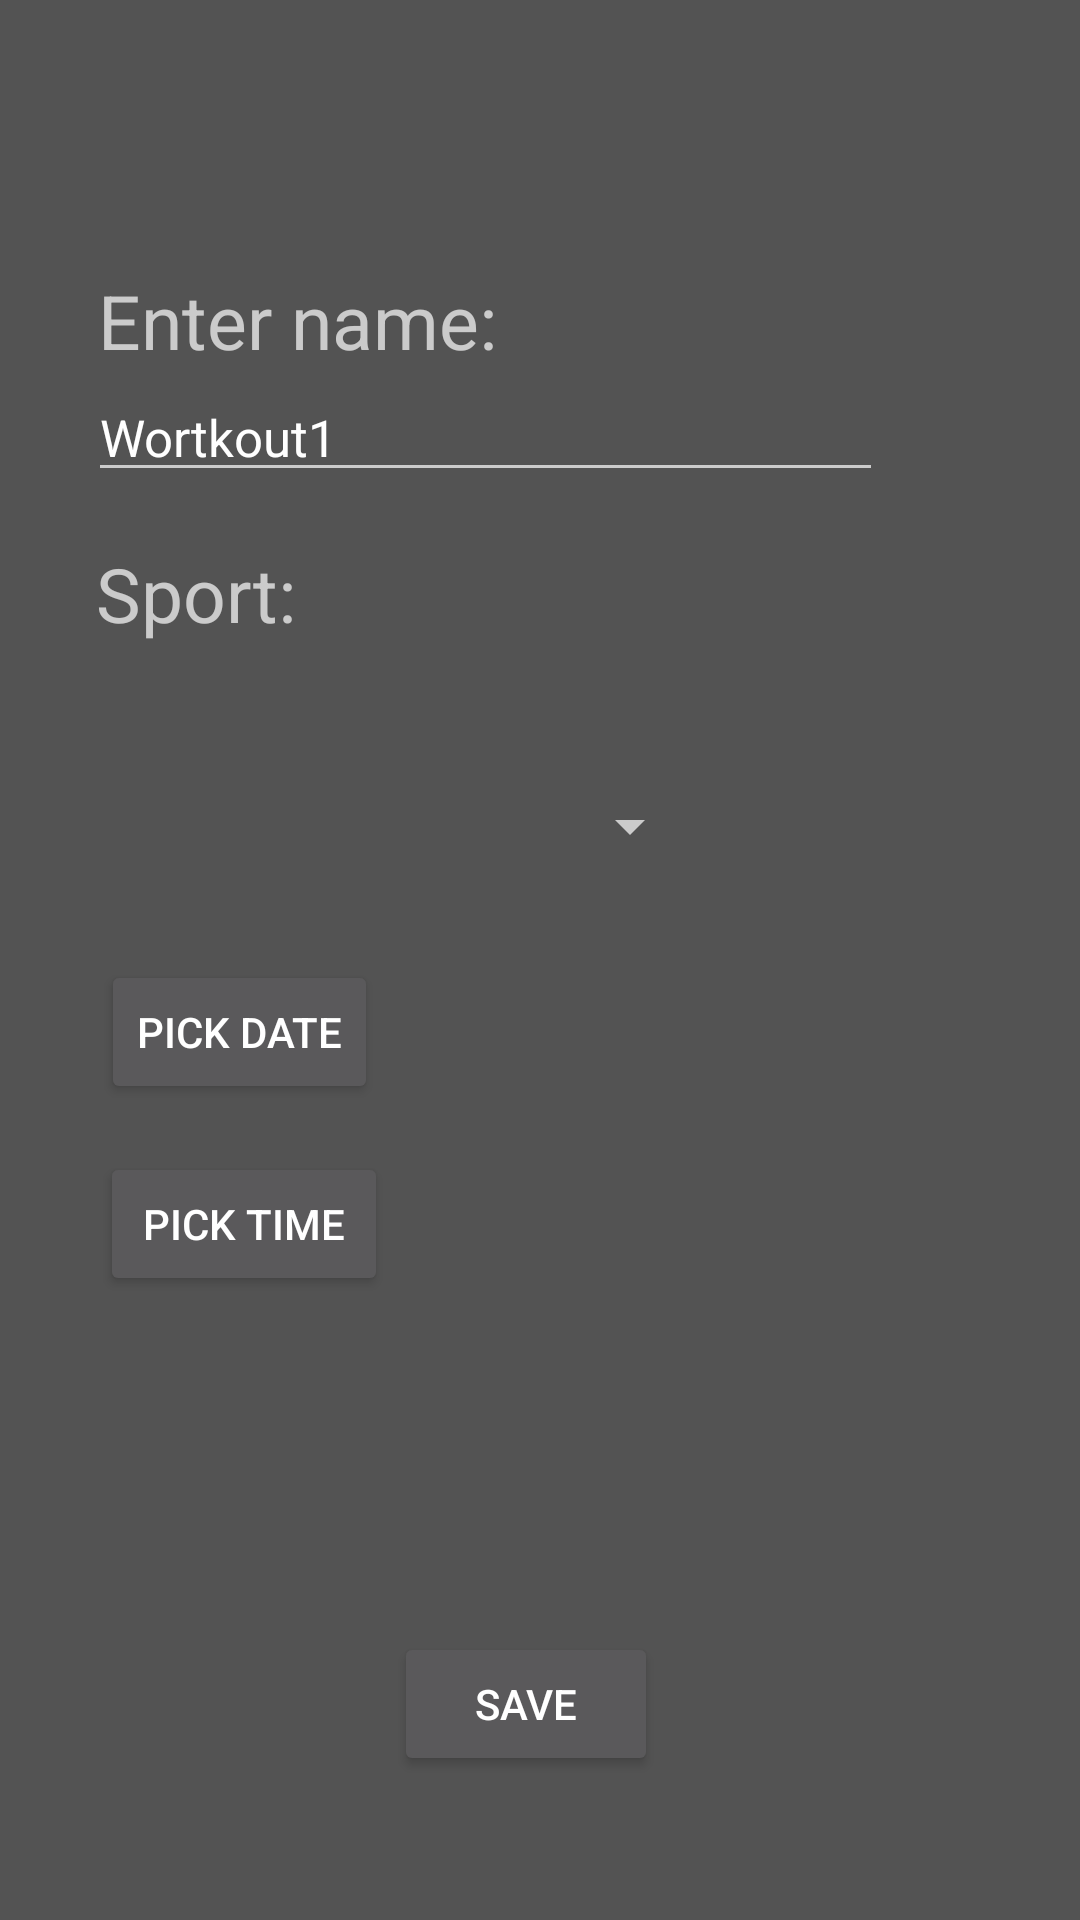

The Android layout XML behind this screen, and the referenced resources:
<!-- AndroidManifest.xml: application theme AppTheme -->
<!-- res/layout/activity_workout_creator.xml -->
<?xml version="1.0" encoding="utf-8"?>

<android.support.constraint.ConstraintLayout xmlns:android="http://schemas.android.com/apk/res/android"
    xmlns:app="http://schemas.android.com/apk/res-auto"
    xmlns:tools="http://schemas.android.com/tools"
    android:layout_width="match_parent"
    android:layout_height="match_parent"
    tools:context=".WorkoutCreator">

    <TextView
        android:id="@+id/sport_label"
        android:layout_width="195dp"
        android:layout_height="47dp"
        android:layout_marginStart="8dp"
        android:layout_marginEnd="8dp"
        android:layout_marginBottom="412dp"
        android:text="Sport:"
        android:textSize="25dp"
        app:layout_constraintBottom_toBottomOf="parent"
        app:layout_constraintEnd_toEndOf="parent"
        app:layout_constraintHorizontal_bias="0.161"
        app:layout_constraintStart_toStartOf="parent" />

    <TextView
        android:id="@+id/name_label"
        android:layout_width="155dp"
        android:layout_height="34dp"
        android:layout_marginStart="8dp"
        android:layout_marginEnd="8dp"
        android:layout_marginBottom="516dp"
        android:text="Enter name:"
        android:textSize="25dp"
        app:layout_constraintBottom_toBottomOf="parent"
        app:layout_constraintEnd_toEndOf="parent"
        app:layout_constraintHorizontal_bias="0.131"
        app:layout_constraintStart_toStartOf="parent" />

    <Spinner
        android:id="@+id/pick_workout_type"
        android:layout_width="190dp"
        android:layout_height="33dp"
        android:layout_marginStart="44dp"
        android:layout_marginEnd="8dp"
        android:layout_marginBottom="348dp"
        app:layout_constraintBottom_toBottomOf="parent"
        app:layout_constraintEnd_toEndOf="parent"
        app:layout_constraintHorizontal_bias="0.0"
        app:layout_constraintStart_toStartOf="parent" />

    <EditText
        android:id="@+id/name"
        android:layout_width="265dp"
        android:layout_height="39dp"
        android:layout_marginStart="8dp"
        android:layout_marginEnd="8dp"
        android:layout_marginBottom="476dp"
        android:text="Wortkout1"
        android:textSize="17dp"
        app:layout_constraintBottom_toBottomOf="parent"
        app:layout_constraintEnd_toEndOf="parent"
        app:layout_constraintHorizontal_bias="0.271"
        app:layout_constraintStart_toStartOf="parent" />

    <Button
        android:id="@+id/pick_date"
        android:layout_width="wrap_content"
        android:layout_height="wrap_content"
        android:layout_marginStart="8dp"
        android:layout_marginEnd="8dp"
        android:layout_marginBottom="272dp"
        android:text="Pick Date"
        app:layout_constraintBottom_toBottomOf="parent"
        app:layout_constraintEnd_toEndOf="parent"
        app:layout_constraintHorizontal_bias="0.102"
        app:layout_constraintStart_toStartOf="parent" />

    <Button
        android:id="@+id/pick_time"
        android:layout_width="96dp"
        android:layout_height="wrap_content"
        android:layout_marginStart="8dp"
        android:layout_marginEnd="8dp"
        android:layout_marginBottom="208dp"
        android:text="Pick Time"
        app:layout_constraintBottom_toBottomOf="parent"
        app:layout_constraintEnd_toEndOf="parent"
        app:layout_constraintHorizontal_bias="0.102"
        app:layout_constraintStart_toStartOf="parent" />

    <Button
        android:id="@+id/save_workout"
        android:layout_width="wrap_content"
        android:layout_height="wrap_content"
        android:layout_marginStart="8dp"
        android:layout_marginEnd="8dp"
        android:layout_marginBottom="48dp"
        android:text="Save"
        app:layout_constraintBottom_toBottomOf="parent"
        app:layout_constraintEnd_toEndOf="parent"
        app:layout_constraintHorizontal_bias="0.482"
        app:layout_constraintStart_toStartOf="parent" />

</android.support.constraint.ConstraintLayout>
<!-- resources referenced by this layout -->
<resources>
  <style name="AppTheme" parent="Theme.AppCompat">
          
          <item name="colorPrimary">@color/colorPrimary</item>
          <item name="colorPrimaryDark">@color/colorPrimaryDark</item>
          <item name="colorAccent">@color/colorAccent</item>
          <item name="android:navigationBarColor">@color/navBar</item>
          <item name="android:windowBackground">@color/windowBackground</item>
      </style>
  <color name="colorPrimary">#6200EE</color>
  <color name="colorPrimaryDark">#3700B3</color>
  <color name="colorAccent">#D81B60</color>
  <color name="navBar">#6200EE</color>
  <color name="windowBackground">#535353</color>
</resources>
